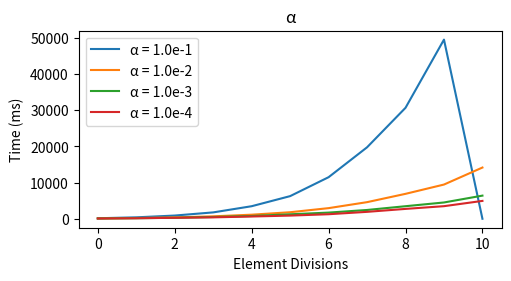

Write Python code to recreate this figure.
import math 
import numpy as np
from matplotlib import pyplot as plt


#-------------------------------------------------------------------------------------------------------------------------------------------#
#xdiv = 5 
ti_5 = [55+86, 58+44, 54+23, 54+18]
#td_5 =

#xdiv = 6
ti_6 = [102+292, 107+104, 94+59, 96+42]
#td_6 =

#xdiv = 7
ti_7 = [168+721, 167+205, 168+110, 174+96]
#td_7 =

#xdiv = 8
ti_8 = [250+1510, 270+403, 266+220, 245+144]
#td_8 =

#xdiv = 9
ti_9 = [392+3077, 412+714, 438+325, 411+213]
#td_9 =

#xdiv = 10
ti_10 = [580+5676, 599+1207, 635+601, 555+322]
#td_10 =

#xdiv = 11
ti_11 = [922+10565, 934+2003, 903+801, 816+437]
#td_11 =

#xdiv = 12
ti_12 = [1192+18555, 1380+3210, 1206+1223, 1148+765]
#td_12 =

#xdiv = 13
ti_13 = [1888+28774, 1891+4997, 1816+1654, 1738+987]
#td_13 =

#xdiv = 14
ti_14 = [2551+46952, 2335+7119, 2192+2310, 2193+1286]
#td_14 =

#xdiv = 15
ti_15 = [0, 3085+11070, 3084+3310, 3283+1653]
#td_15 =

#-------------------------------------------------------------------------------------------------------------------------------------------#

time_iterative = [ti_5, ti_6, ti_7, ti_8, ti_9, ti_10, ti_11, ti_12, ti_13, ti_14, ti_15]
#time_direct = [td_5, td_6, td_7, td_8, td_9, td_10, td_11, td_12, td_13, td_14, td_15]

alpha1 = np.zeros(len(time_iterative))
alpha2 = np.zeros(len(time_iterative))
alpha3 = np.zeros(len(time_iterative))
alpha4 = np.zeros(len(time_iterative))


for i, item in enumerate(time_iterative):
    alpha1[i] = item[0]

for i, item in enumerate(time_iterative):
    alpha2[i] = item[1]

for i, item in enumerate(time_iterative):
    alpha3[i] = item[2]

for i, item in enumerate(time_iterative):
    alpha4[i] = item[3]

alphas = [alpha1, alpha2, alpha3, alpha4]

plt.figure(figsize=(5, 2.7), layout='constrained')
for i, item in enumerate(alphas):
    plt.plot(item, label='α = 1.0e-{}'.format(i+1))
plt.xlabel('Element Divisions')
plt.ylabel('Time (ms)')
plt.title("α")
plt.legend()
plt.show()